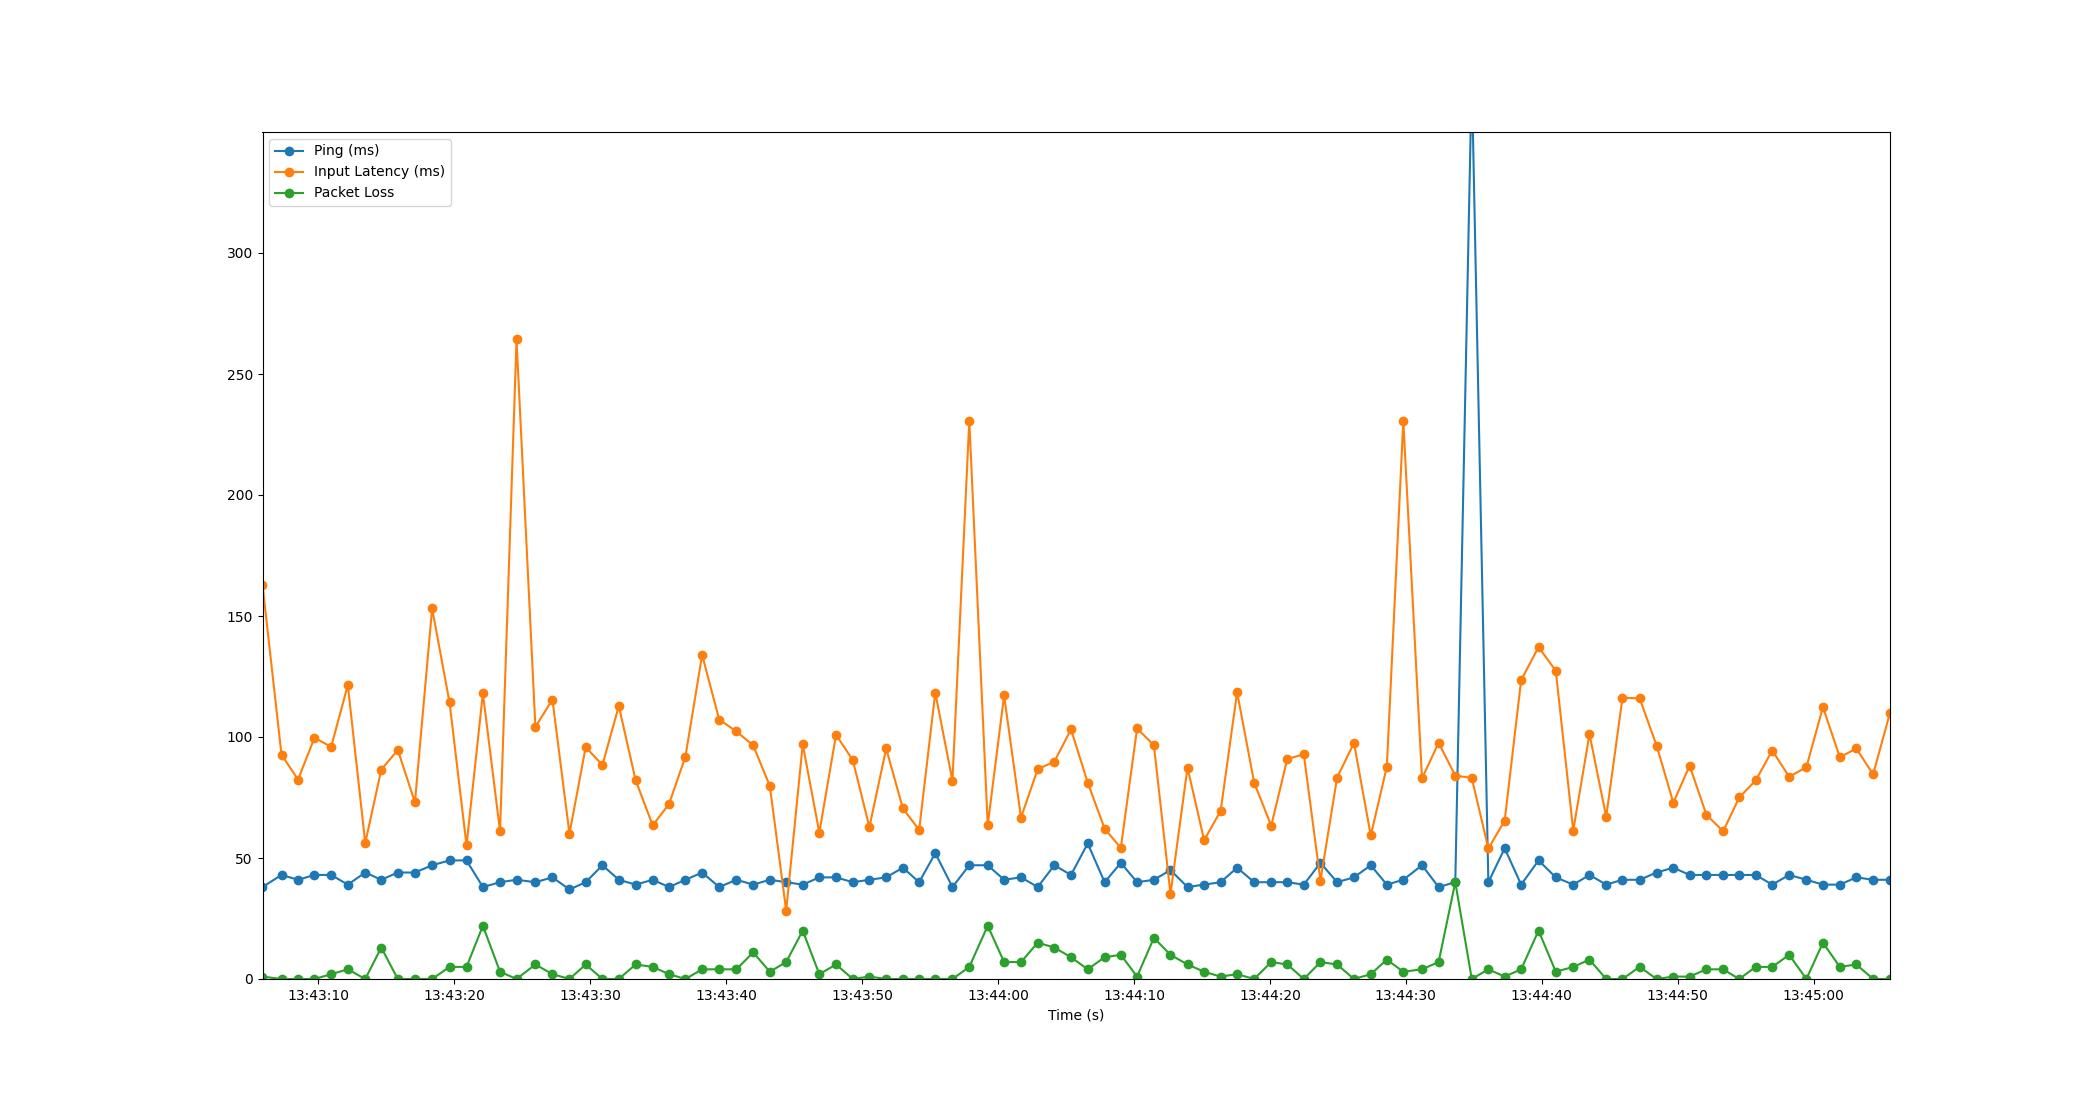

The table this chart was drawn from, first rows:
Time, Timestamp, Ping, Packet Loss, Input Latency
1.6689300537109375e-06, 2023-07-18 13:43:05.908479, 38, 1, 162.9
1.398, 2023-07-18 13:43:07.306760, 43, 0, 92.65
2.616, 2023-07-18 13:43:08.524221, 41, 0, 82.41
3.823, 2023-07-18 13:43:09.731235, 43, 0, 99.67
5.049, 2023-07-18 13:43:10.957457, 43, 2, 95.93
6.274, 2023-07-18 13:43:12.182596, 39, 4, 121.4
7.556, 2023-07-18 13:43:13.464583, 44, 0, 56.19
8.735, 2023-07-18 13:43:14.643725, 41, 13, 86.51
9.951, 2023-07-18 13:43:15.859311, 44, 0, 94.65
11.21, 2023-07-18 13:43:17.119189, 44, 0, 73.01
12.48, 2023-07-18 13:43:18.384201, 47, 0, 153.2
13.75, 2023-07-18 13:43:19.662715, 49, 5, 114.4
15.01, 2023-07-18 13:43:20.914273, 49, 5, 55.23
16.21, 2023-07-18 13:43:22.116201, 38, 22, 118.1
17.47, 2023-07-18 13:43:23.378495, 40, 3, 61.08
18.68, 2023-07-18 13:43:24.591965, 41, 0, 264.3
20.07, 2023-07-18 13:43:25.978841, 40, 6, 104.2
21.32, 2023-07-18 13:43:27.232241, 42, 2, 115.4
22.58, 2023-07-18 13:43:28.484132, 37, 0, 60.07
23.77, 2023-07-18 13:43:29.680215, 40, 6, 95.81
25, 2023-07-18 13:43:30.907333, 47, 0, 88.4
26.21, 2023-07-18 13:43:32.114013, 41, 0, 112.8
27.44, 2023-07-18 13:43:33.350250, 39, 6, 82.15
28.7, 2023-07-18 13:43:34.606130, 41, 5, 63.47
29.9, 2023-07-18 13:43:35.807020, 38, 2, 72.32
31.11, 2023-07-18 13:43:37.013811, 41, 0, 91.92
32.33, 2023-07-18 13:43:38.242077, 44, 4, 134
33.59, 2023-07-18 13:43:39.494823, 38, 4, 107.2
34.86, 2023-07-18 13:43:40.764187, 41, 4, 102.3
36.09, 2023-07-18 13:43:41.997395, 39, 11, 96.51
37.31, 2023-07-18 13:43:43.220201, 41, 3, 79.79
38.52, 2023-07-18 13:43:44.423767, 40, 7, 28.26
39.73, 2023-07-18 13:43:45.640179, 39, 20, 96.96
40.95, 2023-07-18 13:43:46.861237, 42, 2, 60.51
42.18, 2023-07-18 13:43:48.092067, 42, 6, 100.9
43.41, 2023-07-18 13:43:49.323118, 40, 0, 90.44
44.64, 2023-07-18 13:43:50.543844, 41, 1, 62.77
45.87, 2023-07-18 13:43:51.779426, 42, 0, 95.25
47.1, 2023-07-18 13:43:53.004184, 46, 0, 70.48
48.3, 2023-07-18 13:43:54.203607, 40, 0, 61.61
49.48, 2023-07-18 13:43:55.388182, 52, 0, 118.4
50.74, 2023-07-18 13:43:56.652182, 38, 0, 81.87
51.98, 2023-07-18 13:43:57.890248, 47, 5, 230.7
53.34, 2023-07-18 13:43:59.246935, 47, 22, 63.61
54.54, 2023-07-18 13:44:00.450540, 41, 7, 117.2
55.79, 2023-07-18 13:44:01.693917, 42, 7, 66.72
57.02, 2023-07-18 13:44:02.924307, 38, 15, 86.73
58.24, 2023-07-18 13:44:04.144215, 47, 13, 89.78
59.46, 2023-07-18 13:44:05.372207, 43, 9, 103.2
60.69, 2023-07-18 13:44:06.599109, 56, 4, 81.18
61.94, 2023-07-18 13:44:07.845262, 40, 9, 62.08
63.13, 2023-07-18 13:44:09.036203, 48, 10, 54.18
64.32, 2023-07-18 13:44:10.230282, 40, 1, 103.5
65.56, 2023-07-18 13:44:11.468184, 41, 17, 96.6
66.78, 2023-07-18 13:44:12.686919, 45, 10, 35.19
68.03, 2023-07-18 13:44:13.939767, 38, 6, 87.38
69.25, 2023-07-18 13:44:15.162162, 39, 3, 57.33
70.47, 2023-07-18 13:44:16.377275, 40, 1, 69.5
71.68, 2023-07-18 13:44:17.587976, 46, 2, 118.5
72.94, 2023-07-18 13:44:18.843924, 40, 0, 81.12
... 38 more rows
